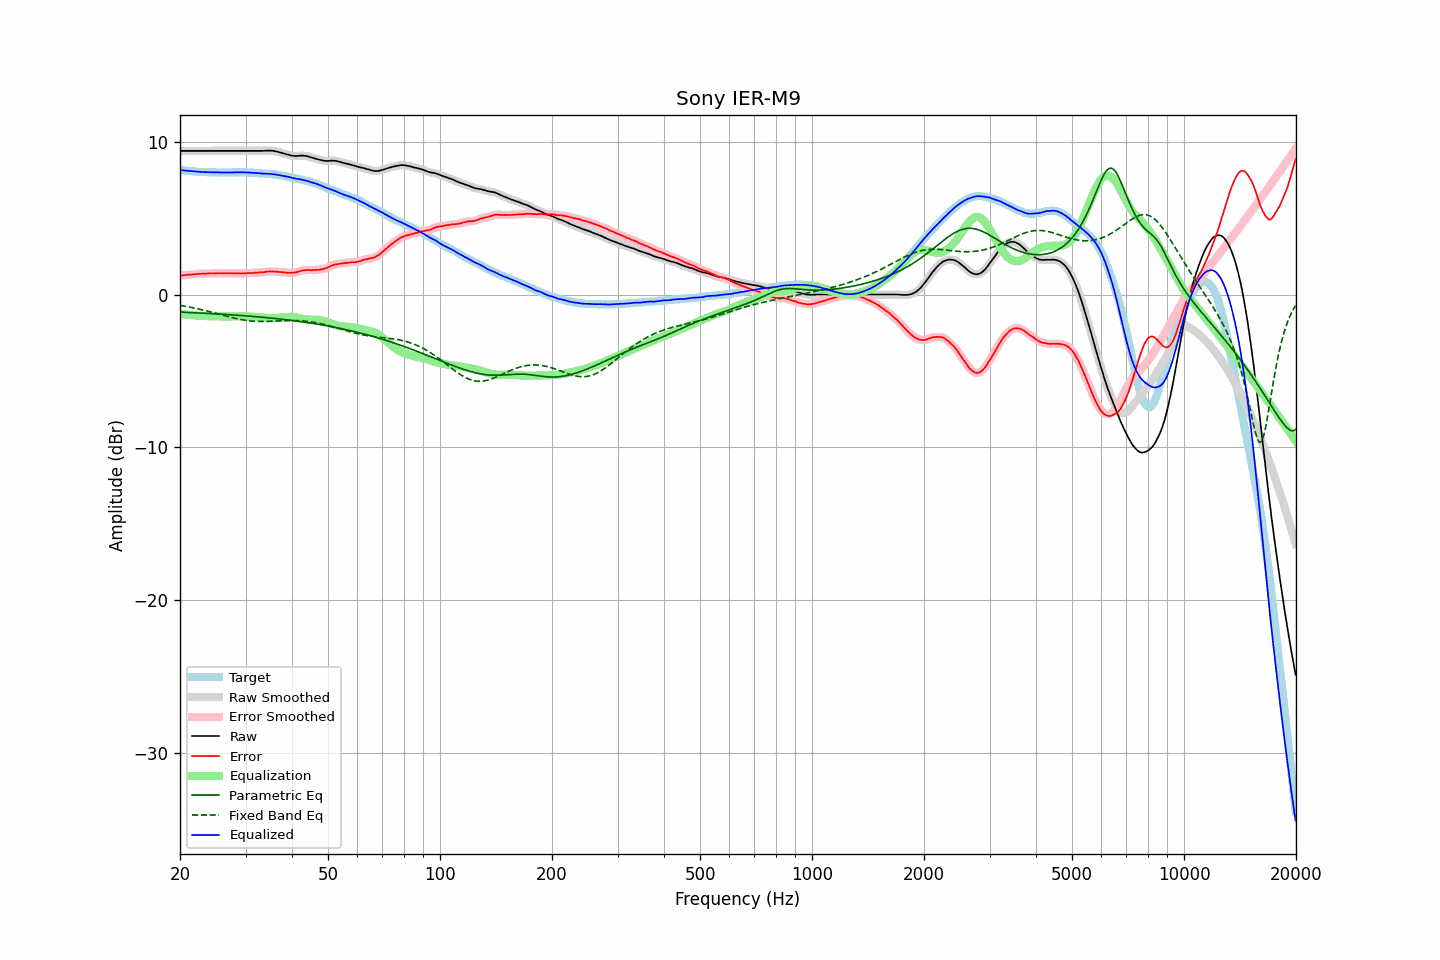

The file beside this chart, header and first rows:
frequency, raw, error, smoothed, error_smoothed, equalization, parametric_eq, fixed_band_eq, equalized_raw, equalized_smoothed, target
20.00, 9.43, 1.26, 9.43, 1.26, -1.26, -1.13, -0.69, 8.17, 8.17, 8.17
20.20, 9.43, 1.27, 9.43, 1.27, -1.27, -1.14, -0.71, 8.16, 8.16, 8.16
20.40, 9.43, 1.28, 9.43, 1.28, -1.28, -1.14, -0.73, 8.15, 8.15, 8.15
20.61, 9.43, 1.29, 9.43, 1.29, -1.29, -1.15, -0.75, 8.14, 8.14, 8.14
20.81, 9.43, 1.31, 9.43, 1.31, -1.30, -1.15, -0.77, 8.13, 8.13, 8.12
21.02, 9.43, 1.32, 9.43, 1.31, -1.31, -1.16, -0.79, 8.12, 8.12, 8.11
21.23, 9.43, 1.33, 9.43, 1.32, -1.32, -1.16, -0.81, 8.11, 8.11, 8.10
21.44, 9.43, 1.32, 9.43, 1.33, -1.33, -1.16, -0.83, 8.10, 8.10, 8.11
21.66, 9.43, 1.34, 9.43, 1.33, -1.34, -1.17, -0.85, 8.09, 8.09, 8.09
21.87, 9.43, 1.34, 9.43, 1.34, -1.35, -1.17, -0.87, 8.08, 8.08, 8.09
22.09, 9.43, 1.36, 9.43, 1.36, -1.36, -1.18, -0.89, 8.07, 8.07, 8.07
22.31, 9.43, 1.37, 9.43, 1.37, -1.36, -1.18, -0.92, 8.07, 8.07, 8.06
22.54, 9.43, 1.38, 9.43, 1.37, -1.37, -1.19, -0.94, 8.06, 8.06, 8.05
22.76, 9.43, 1.38, 9.43, 1.38, -1.38, -1.20, -0.96, 8.05, 8.05, 8.05
22.99, 9.43, 1.39, 9.43, 1.39, -1.39, -1.20, -0.99, 8.04, 8.04, 8.04
23.22, 9.43, 1.40, 9.43, 1.39, -1.39, -1.21, -1.01, 8.04, 8.04, 8.03
23.45, 9.43, 1.39, 9.43, 1.40, -1.39, -1.21, -1.04, 8.04, 8.04, 8.04
23.69, 9.43, 1.40, 9.43, 1.40, -1.40, -1.22, -1.07, 8.03, 8.03, 8.03
23.92, 9.43, 1.41, 9.43, 1.40, -1.40, -1.22, -1.09, 8.03, 8.03, 8.02
24.16, 9.43, 1.40, 9.43, 1.40, -1.40, -1.23, -1.12, 8.03, 8.03, 8.03
24.40, 9.43, 1.40, 9.43, 1.40, -1.40, -1.23, -1.15, 8.03, 8.03, 8.03
24.65, 9.43, 1.41, 9.43, 1.40, -1.41, -1.24, -1.18, 8.02, 8.02, 8.02
24.89, 9.43, 1.41, 9.43, 1.41, -1.41, -1.25, -1.20, 8.02, 8.02, 8.02
25.14, 9.43, 1.42, 9.43, 1.41, -1.41, -1.25, -1.23, 8.02, 8.02, 8.01
25.39, 9.43, 1.42, 9.43, 1.42, -1.41, -1.26, -1.26, 8.02, 8.02, 8.01
25.65, 9.43, 1.42, 9.43, 1.42, -1.41, -1.26, -1.29, 8.02, 8.02, 8.01
25.91, 9.43, 1.42, 9.43, 1.41, -1.42, -1.27, -1.32, 8.01, 8.01, 8.01
26.16, 9.43, 1.41, 9.43, 1.41, -1.42, -1.28, -1.35, 8.01, 8.01, 8.02
26.43, 9.43, 1.42, 9.43, 1.41, -1.42, -1.28, -1.37, 8.01, 8.01, 8.01
26.69, 9.43, 1.42, 9.43, 1.42, -1.42, -1.29, -1.40, 8.01, 8.01, 8.01
26.96, 9.43, 1.42, 9.43, 1.42, -1.42, -1.30, -1.43, 8.01, 8.01, 8.01
27.23, 9.43, 1.42, 9.43, 1.42, -1.41, -1.30, -1.46, 8.02, 8.02, 8.01
27.50, 9.43, 1.42, 9.43, 1.42, -1.41, -1.31, -1.48, 8.02, 8.02, 8.01
27.77, 9.43, 1.41, 9.43, 1.41, -1.41, -1.32, -1.51, 8.02, 8.02, 8.02
28.05, 9.43, 1.42, 9.43, 1.41, -1.41, -1.33, -1.53, 8.02, 8.02, 8.01
28.33, 9.43, 1.41, 9.43, 1.41, -1.41, -1.33, -1.56, 8.02, 8.02, 8.02
28.62, 9.43, 1.41, 9.43, 1.40, -1.40, -1.34, -1.58, 8.03, 8.03, 8.02
28.90, 9.43, 1.40, 9.43, 1.40, -1.40, -1.35, -1.60, 8.03, 8.03, 8.03
29.19, 9.43, 1.40, 9.43, 1.40, -1.40, -1.36, -1.62, 8.03, 8.03, 8.03
29.48, 9.43, 1.41, 9.43, 1.40, -1.41, -1.36, -1.64, 8.02, 8.02, 8.02
29.78, 9.43, 1.41, 9.43, 1.41, -1.41, -1.37, -1.66, 8.02, 8.02, 8.02
30.08, 9.43, 1.41, 9.43, 1.41, -1.41, -1.38, -1.68, 8.02, 8.02, 8.02
30.38, 9.43, 1.43, 9.43, 1.42, -1.42, -1.39, -1.69, 8.01, 8.01, 8.00
30.68, 9.43, 1.43, 9.43, 1.43, -1.42, -1.40, -1.70, 8.01, 8.01, 8.00
30.99, 9.43, 1.43, 9.43, 1.43, -1.43, -1.40, -1.71, 8.00, 8.00, 8.00
31.30, 9.43, 1.43, 9.43, 1.43, -1.43, -1.41, -1.72, 8.00, 8.00, 8.00
31.61, 9.43, 1.44, 9.43, 1.44, -1.44, -1.42, -1.73, 7.99, 7.99, 7.99
31.93, 9.43, 1.46, 9.43, 1.45, -1.45, -1.43, -1.74, 7.98, 7.98, 7.97
32.24, 9.43, 1.45, 9.43, 1.46, -1.45, -1.44, -1.74, 7.98, 7.98, 7.98
32.57, 9.43, 1.47, 9.43, 1.46, -1.46, -1.45, -1.75, 7.97, 7.97, 7.96
32.89, 9.43, 1.47, 9.43, 1.47, -1.47, -1.46, -1.75, 7.96, 7.96, 7.96
33.22, 9.43, 1.48, 9.43, 1.47, -1.48, -1.47, -1.75, 7.95, 7.95, 7.95
33.55, 9.43, 1.48, 9.43, 1.48, -1.49, -1.48, -1.75, 7.94, 7.94, 7.95
33.89, 9.44, 1.50, 9.44, 1.50, -1.50, -1.49, -1.75, 7.94, 7.93, 7.94
34.23, 9.44, 1.52, 9.44, 1.52, -1.51, -1.50, -1.74, 7.93, 7.93, 7.92
34.57, 9.45, 1.53, 9.45, 1.53, -1.52, -1.51, -1.74, 7.93, 7.93, 7.92
34.92, 9.45, 1.55, 9.45, 1.53, -1.53, -1.52, -1.74, 7.92, 7.92, 7.90
35.27, 9.44, 1.52, 9.44, 1.53, -1.53, -1.53, -1.73, 7.91, 7.91, 7.92
35.62, 9.43, 1.54, 9.43, 1.53, -1.53, -1.54, -1.73, 7.90, 7.90, 7.89
35.97, 9.41, 1.52, 9.41, 1.52, -1.52, -1.55, -1.72, 7.89, 7.89, 7.89
... 635 more rows
